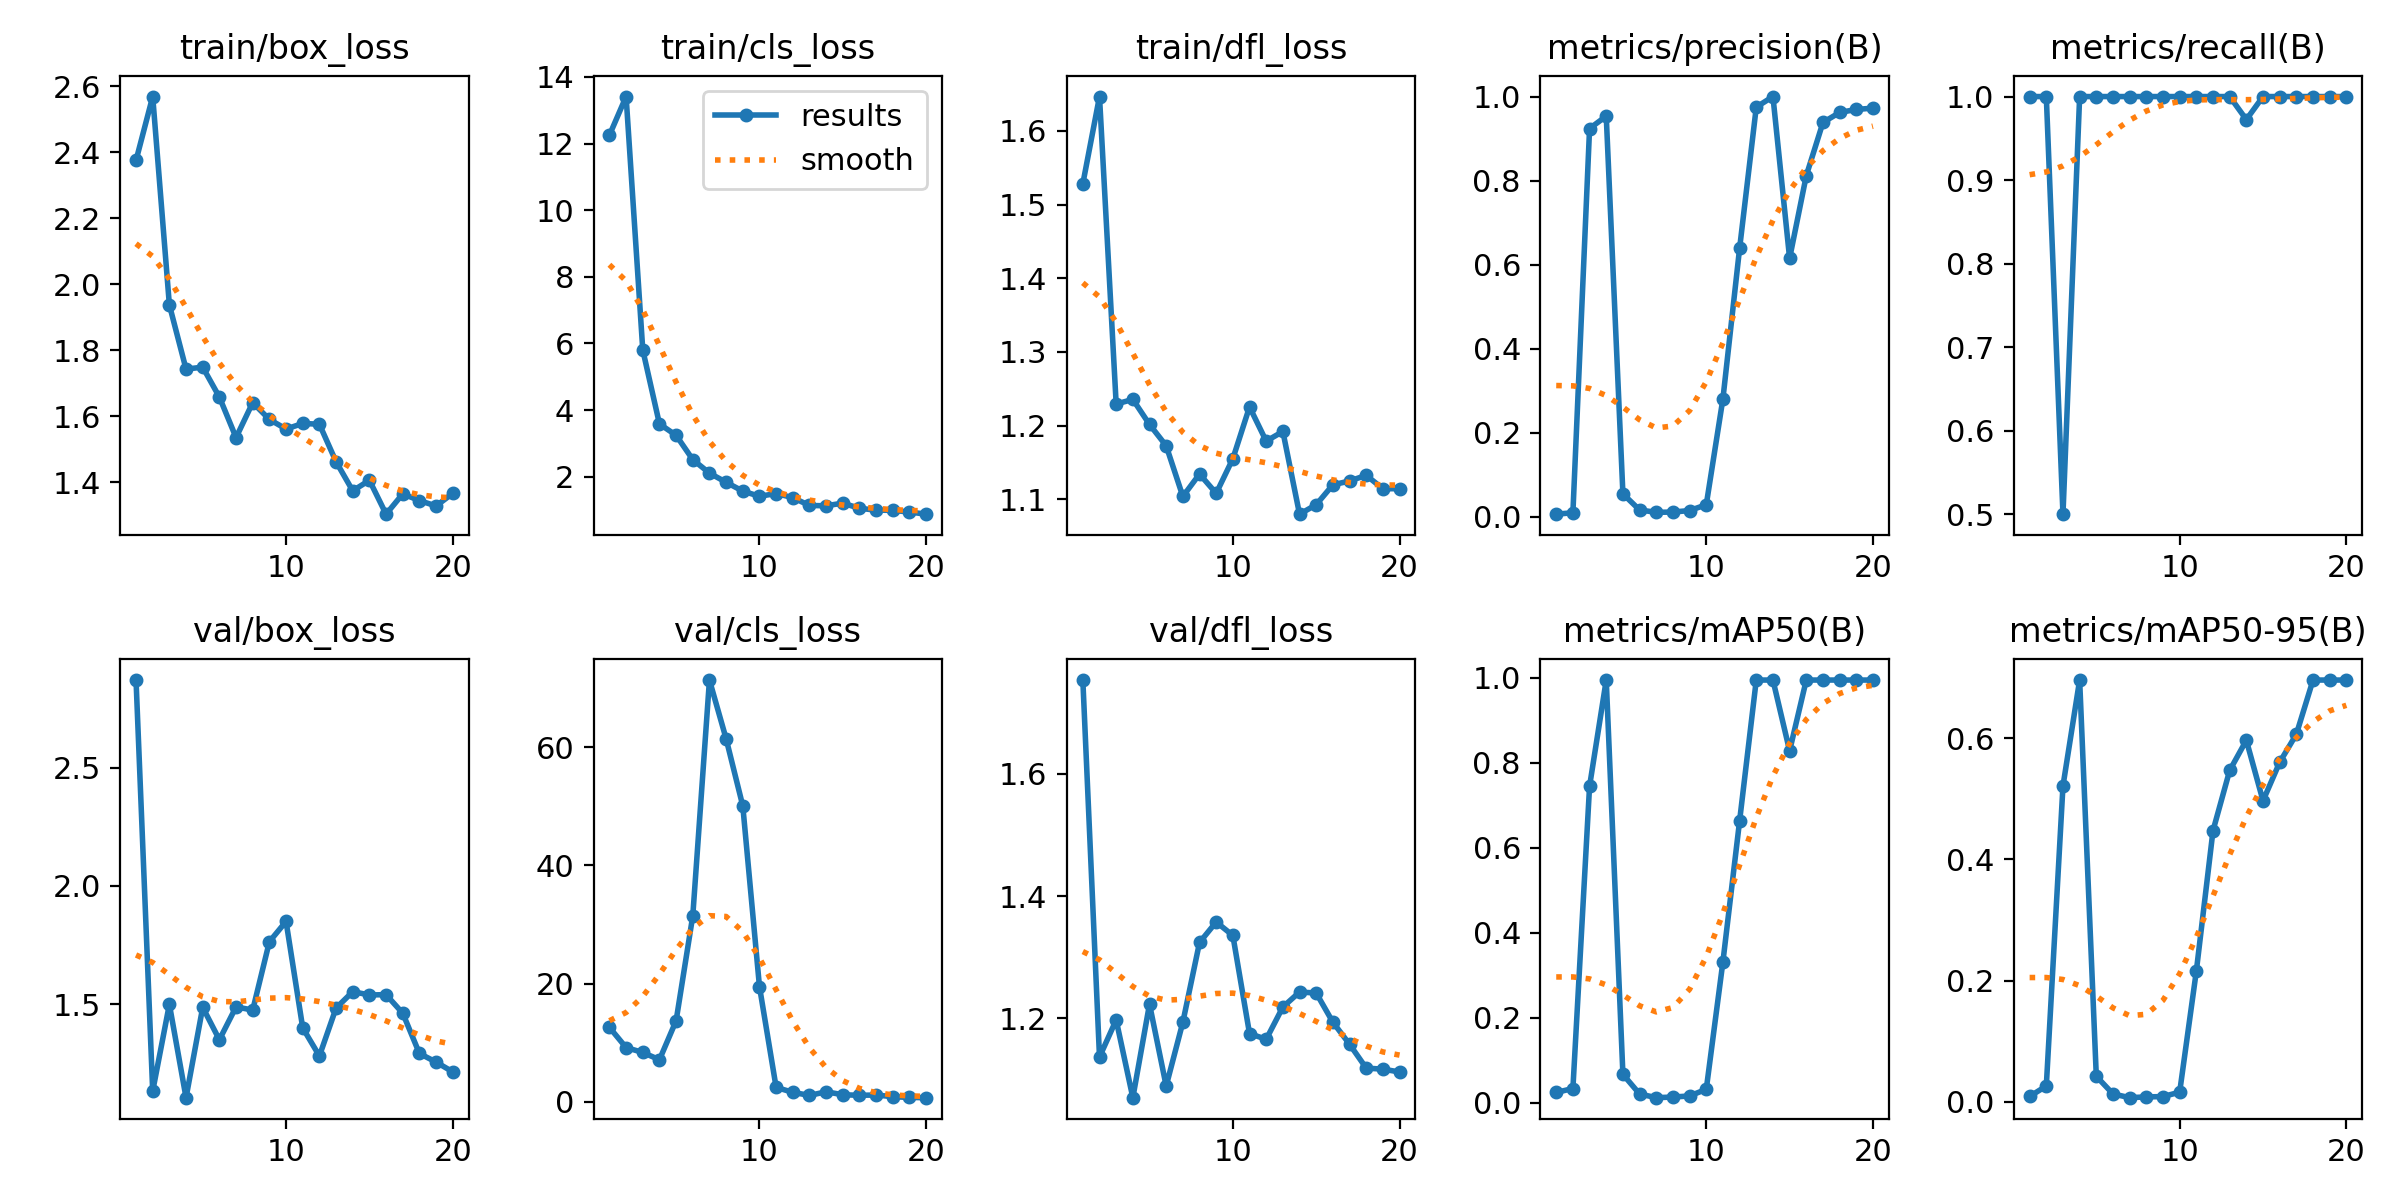

Values plotted in this chart, from the file beside it:
epoch, time, train/box_loss, train/cls_loss, train/dfl_loss, metrics/precision(B), metrics/recall(B), metrics/mAP50(B), metrics/mAP50-95(B), val/box_loss, val/cls_loss, val/dfl_loss, lr/pg0, lr/pg1, lr/pg2
1, 1.694, 2.375, 12.25, 1.528, 0.00663, 1, 0.02366, 0.00843, 2.87, 12.59, 1.753, 0.0001, 0.0001, 0.0001
2, 3.072, 2.569, 13.41, 1.646, 0.01001, 1, 0.03295, 0.02571, 1.133, 9.178, 1.137, 0.0002091, 0.0002091, 0.0002091
3, 4.678, 1.938, 5.806, 1.229, 0.9239, 0.5, 0.745, 0.5215, 1.499, 8.353, 1.197, 0.0003063, 0.0003063, 0.0003063
4, 6.199, 1.743, 3.586, 1.236, 0.9535, 1, 0.995, 0.6965, 1.105, 7.117, 1.07, 0.0003917, 0.0003917, 0.0003917
5, 7.652, 1.749, 3.243, 1.202, 0.055, 1, 0.06633, 0.04175, 1.487, 13.71, 1.223, 0.0004652, 0.0004652, 0.0004652
6, 9.014, 1.658, 2.514, 1.173, 0.01662, 1, 0.0201, 0.0126, 1.35, 31.46, 1.089, 0.0005267, 0.0005267, 0.0005267
7, 10.41, 1.536, 2.109, 1.104, 0.01103, 1, 0.01137, 0.0064, 1.489, 71.33, 1.194, 0.0005765, 0.0005765, 0.0005765
8, 11.78, 1.642, 1.833, 1.134, 0.01164, 1, 0.01284, 0.0077, 1.475, 61.4, 1.324, 0.0006143, 0.0006143, 0.0006143
9, 13.17, 1.591, 1.568, 1.108, 0.01528, 1, 0.01543, 0.00818, 1.764, 50.04, 1.358, 0.0006402, 0.0006402, 0.0006402
10, 14.54, 1.562, 1.413, 1.155, 0.02902, 1, 0.03109, 0.01555, 1.85, 19.5, 1.336, 0.0006543, 0.0006543, 0.0006543
11, 17.24, 1.578, 1.496, 1.226, 0.2813, 1, 0.3317, 0.2155, 1.4, 2.441, 1.175, 0.0006565, 0.0006565, 0.0006565
12, 18.73, 1.576, 1.373, 1.179, 0.639, 1, 0.6633, 0.4476, 1.281, 1.61, 1.166, 0.0006468, 0.0006468, 0.0006468
13, 20.1, 1.462, 1.136, 1.192, 0.9748, 1, 0.995, 0.5471, 1.484, 1.085, 1.219, 0.0006252, 0.0006252, 0.0006252
14, 21.47, 1.374, 1.128, 1.08, 1, 0.9724, 0.995, 0.597, 1.553, 1.702, 1.243, 0.0005918, 0.0005918, 0.0005918
15, 22.81, 1.406, 1.207, 1.093, 0.6152, 1, 0.8283, 0.497, 1.539, 1.197, 1.241, 0.0005465, 0.0005465, 0.0005465
16, 24.16, 1.304, 1.051, 1.12, 0.8119, 1, 0.995, 0.5606, 1.54, 1.111, 1.194, 0.0004892, 0.0004892, 0.0004892
17, 25.52, 1.365, 0.998, 1.125, 0.9383, 1, 0.995, 0.6069, 1.462, 1.149, 1.158, 0.000416, 0.000416, 0.000416
18, 26.96, 1.345, 0.9891, 1.133, 0.9622, 1, 0.995, 0.6965, 1.292, 0.8795, 1.119, 0.000317, 0.000317, 0.000317
19, 28.38, 1.328, 0.9402, 1.114, 0.9693, 1, 0.995, 0.6965, 1.256, 0.7367, 1.117, 0.000218, 0.000218, 0.000218
20, 29.8, 1.367, 0.8758, 1.115, 0.9725, 1, 0.995, 0.6965, 1.214, 0.705, 1.112, 0.000119, 0.000119, 0.000119
